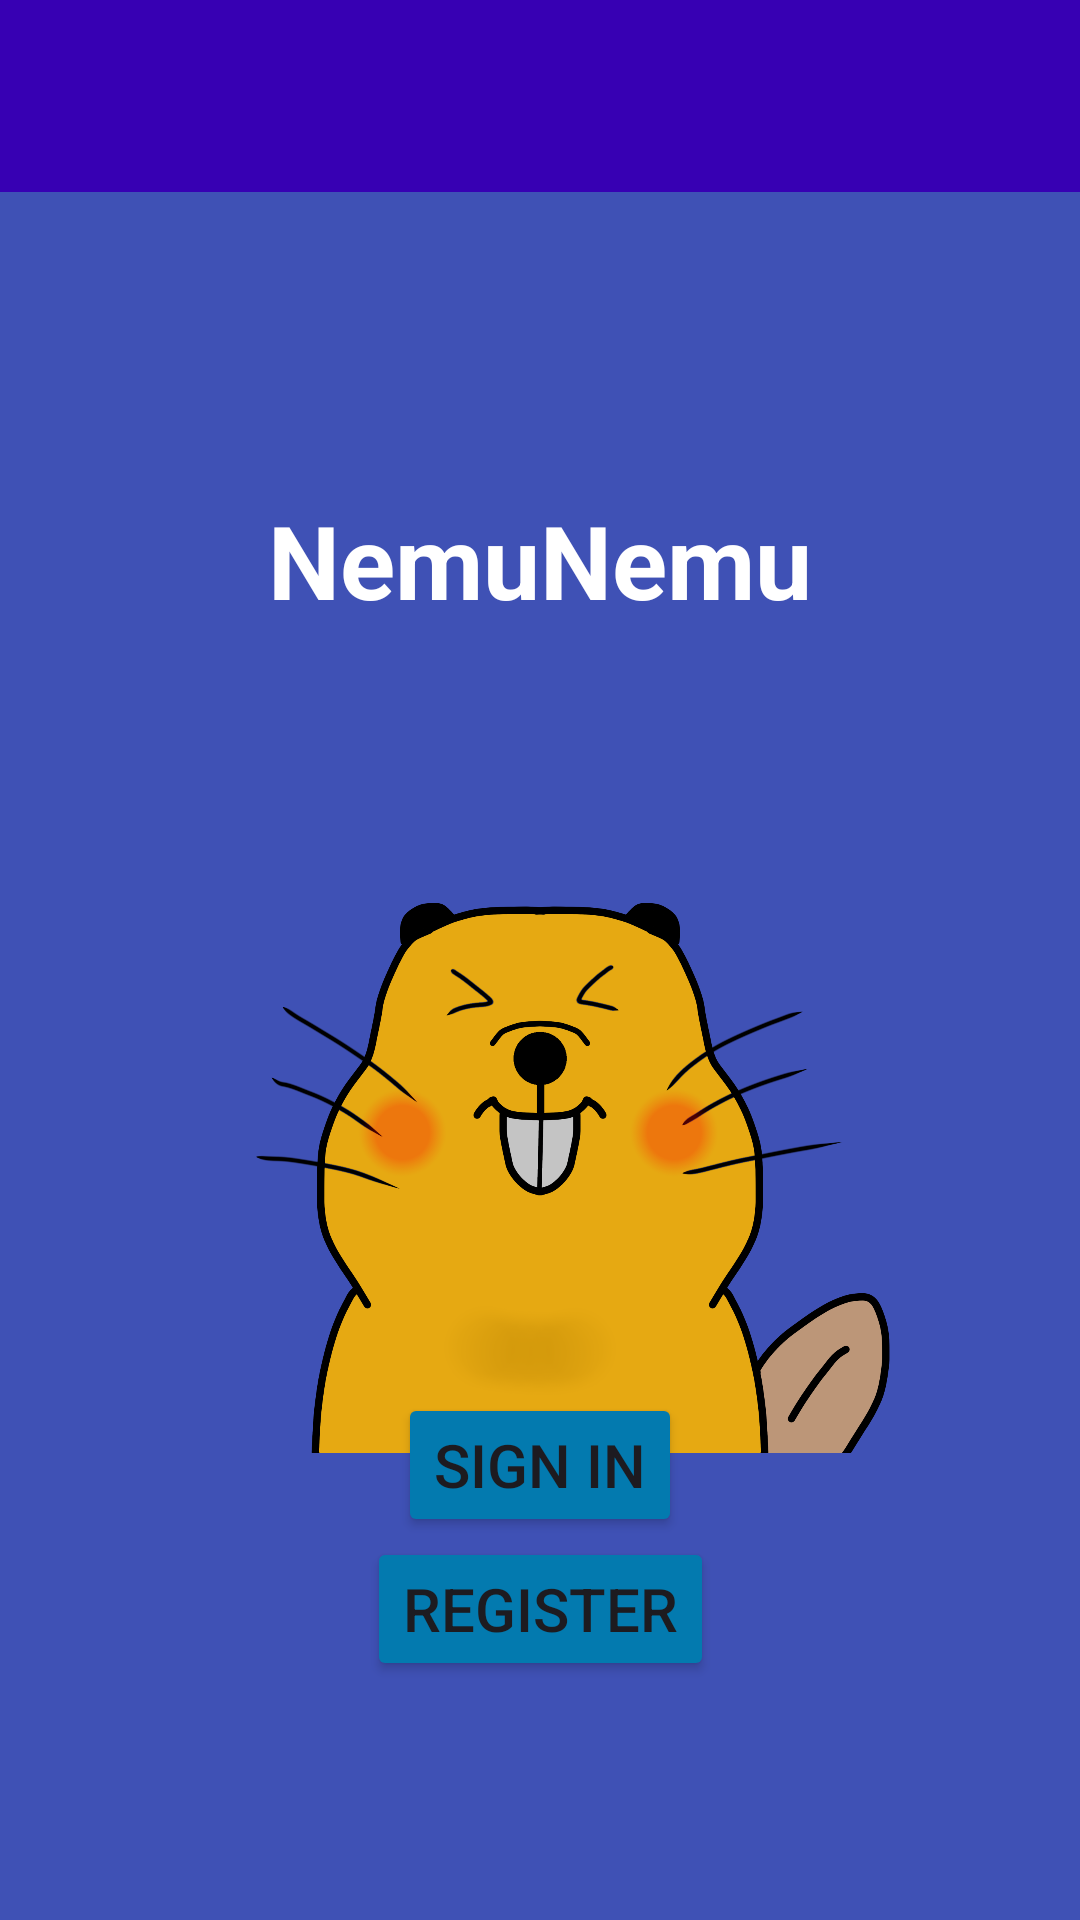

This screen was rendered from an Android layout file. Write that file and the resources it references.
<!-- AndroidManifest.xml: application theme Theme.NemuNemu -->
<!-- res/layout/activity_second.xml -->
<?xml version="1.0" encoding="utf-8"?>
<androidx.constraintlayout.widget.ConstraintLayout xmlns:android="http://schemas.android.com/apk/res/android"
    xmlns:app="http://schemas.android.com/apk/res-auto"
    xmlns:tools="http://schemas.android.com/tools"
    android:id="@+id/main"
    android:layout_width="match_parent"
    android:layout_height="match_parent"
    android:background="@color/background_color"
    tools:context=".SecondActivity">

    <TextView
        android:id="@+id/titleTextView2"
        android:layout_width="wrap_content"
        android:layout_height="wrap_content"
        android:layout_marginTop="100dp"
        android:text="@string/app_name"
        android:textColor="@color/font_color"
        android:textSize="34sp"
        android:textStyle="bold"
        app:layout_constraintEnd_toEndOf="parent"
        app:layout_constraintStart_toStartOf="parent"
        app:layout_constraintTop_toBottomOf="@+id/toolbar" />

    <Button
        android:id="@+id/registerButton"
        android:layout_width="wrap_content"
        android:layout_height="wrap_content"
        android:layout_marginBottom="100dp"
        android:backgroundTint="@color/button_color"
        android:text="@string/register"
        android:textSize="@dimen/font_size"
        app:layout_constraintBottom_toBottomOf="parent"
        app:layout_constraintEnd_toEndOf="parent"
        app:layout_constraintHorizontal_bias="0.5"
        app:layout_constraintStart_toStartOf="parent"
        app:layout_constraintTop_toBottomOf="@+id/signinButton" />

    <Button
        android:id="@+id/signinButton"
        android:layout_width="wrap_content"
        android:layout_height="wrap_content"
        android:backgroundTint="@color/button_color"
        android:text="@string/sign_in"
        android:textSize="@dimen/font_size"
        app:layout_constraintBottom_toTopOf="@+id/registerButton"
        app:layout_constraintEnd_toEndOf="parent"
        app:layout_constraintHorizontal_bias="0.5"
        app:layout_constraintStart_toStartOf="parent"
        app:layout_constraintTop_toBottomOf="@+id/imageView" />

    <com.google.android.material.appbar.MaterialToolbar
        android:id="@+id/toolbar"
        android:layout_width="411dp"
        android:layout_height="wrap_content"
        android:background="@color/design_default_color_primary_variant"
        android:minHeight="?attr/actionBarSize"
        android:theme="?attr/actionBarTheme"
        app:layout_constraintEnd_toEndOf="parent"
        app:layout_constraintStart_toStartOf="parent"
        app:layout_constraintTop_toTopOf="parent"
        app:titleTextColor="@color/font_color" />

    <ImageView
        android:id="@+id/imageView"
        android:layout_width="wrap_content"
        android:layout_height="250dp"
        android:layout_marginTop="25dp"
        app:layout_constraintEnd_toEndOf="parent"
        app:layout_constraintStart_toStartOf="parent"
        app:layout_constraintTop_toBottomOf="@+id/titleTextView2"
        app:srcCompat="@drawable/character_80" />
</androidx.constraintlayout.widget.ConstraintLayout>
<!-- resources referenced by this layout -->
<resources>
  <color name="background_color">#3F51B5</color>
  <color name="button_color">#037AAF</color>
  <color name="font_color">#FFFFFF</color>
  <dimen name="font_size">20sp</dimen>
  <!-- drawable character_80: png bitmap (drawable, 347094 bytes) -->
  <string name="app_name">NemuNemu</string>
  <string name="register">REGISTER</string>
  <string name="sign_in">SIGN IN</string>
  <style name="Theme.NemuNemu" parent="Base.Theme.NemuNemu" />
  <style name="Base.Theme.NemuNemu" parent="Theme.Material3.DayNight.NoActionBar">
          
          
      </style>
</resources>
